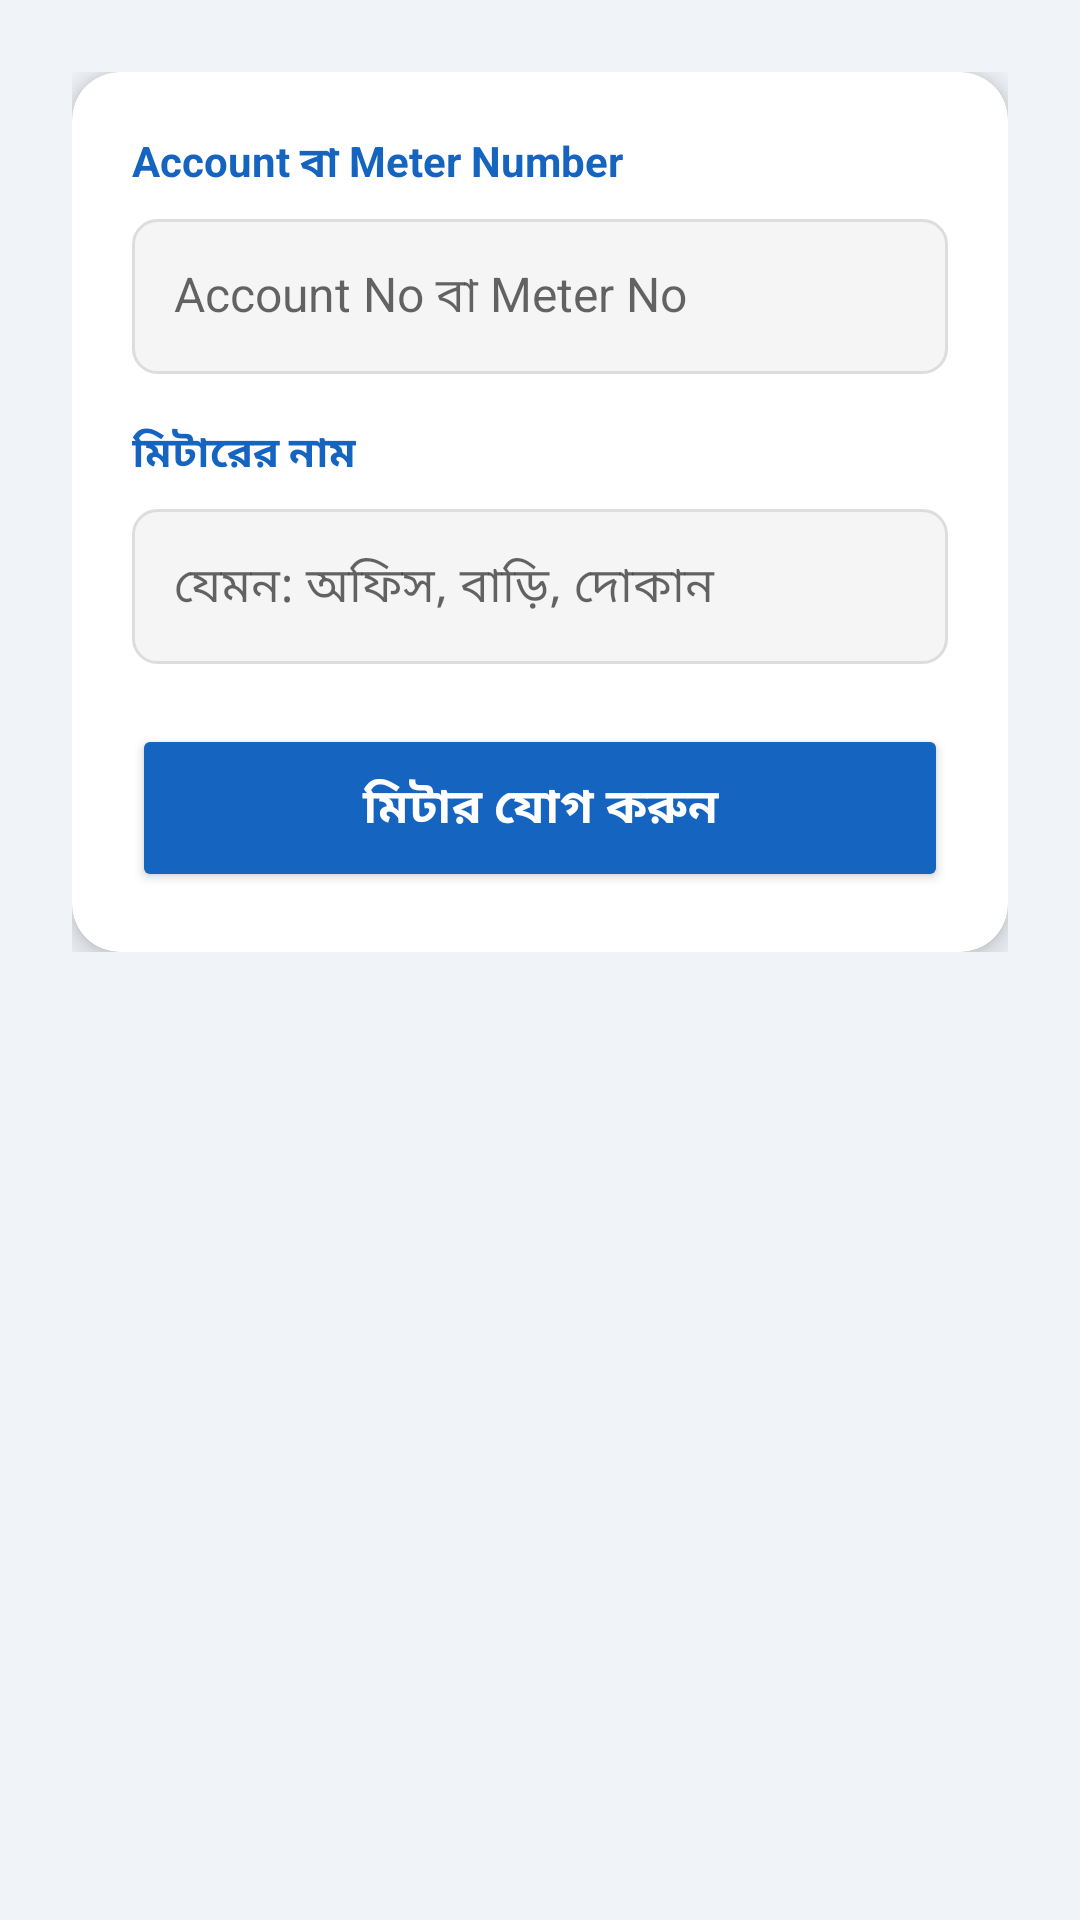

Layout XML and referenced resources for this Android screen:
<!-- AndroidManifest.xml: application theme Theme.DescoSmartApp -->
<!-- res/layout/activity_add_meter.xml -->
<?xml version="1.0" encoding="utf-8"?>
<ScrollView xmlns:android="http://schemas.android.com/apk/res/android"
    android:layout_width="match_parent"
    android:layout_height="match_parent"
    android:background="#F0F4F8">
    <LinearLayout
        android:layout_width="match_parent"
        android:layout_height="wrap_content"
        android:orientation="vertical"
        android:padding="24dp">

        <androidx.cardview.widget.CardView
            xmlns:card_view="http://schemas.android.com/apk/res-auto"
            android:layout_width="match_parent"
            android:layout_height="wrap_content"
            card_view:cardCornerRadius="16dp"
            card_view:cardElevation="6dp">
            <LinearLayout
                android:layout_width="match_parent"
                android:layout_height="wrap_content"
                android:orientation="vertical"
                android:padding="20dp">

                <TextView android:layout_width="wrap_content" android:layout_height="wrap_content"
                    android:text="Account বা Meter Number"
                    android:textSize="14sp" android:textColor="#1565C0" android:textStyle="bold"
                    android:layout_marginBottom="8dp"/>
                <EditText android:id="@+id/etInput"
                    android:layout_width="match_parent" android:layout_height="wrap_content"
                    android:hint="Account No বা Meter No"
                    android:inputType="number" android:padding="14dp"
                    android:background="@drawable/et_background" android:textSize="16sp"/>

                <TextView android:layout_width="wrap_content" android:layout_height="wrap_content"
                    android:text="মিটারের নাম"
                    android:textSize="14sp" android:textColor="#1565C0" android:textStyle="bold"
                    android:layout_marginTop="16dp" android:layout_marginBottom="8dp"/>
                <EditText android:id="@+id/etLabel"
                    android:layout_width="match_parent" android:layout_height="wrap_content"
                    android:hint="যেমন: অফিস, বাড়ি, দোকান"
                    android:padding="14dp"
                    android:background="@drawable/et_background" android:textSize="16sp"/>

                <Button android:id="@+id/btnAdd"
                    android:layout_width="match_parent" android:layout_height="56dp"
                    android:text="মিটার যোগ করুন"
                    android:layout_marginTop="20dp"
                    android:backgroundTint="#1565C0"
                    android:textColor="#FFFFFF" android:textSize="16sp" android:textStyle="bold"/>

                <ProgressBar android:id="@+id/progressAdd"
                    android:layout_width="wrap_content" android:layout_height="wrap_content"
                    android:layout_gravity="center" android:layout_marginTop="12dp"
                    android:visibility="gone"/>
            </LinearLayout>
        </androidx.cardview.widget.CardView>
    </LinearLayout>
</ScrollView>
<!-- resources referenced by this layout -->
<resources>
  <!-- drawable et_background (drawable) -->
  <?xml version="1.0" encoding="utf-8"?>
  <shape xmlns:android="http://schemas.android.com/apk/res/android">
      <solid android:color="#F5F5F5"/>
      <corners android:radius="8dp"/>
      <stroke android:width="1dp" android:color="#DDDDDD"/>
  </shape>
  <style name="Theme.DescoSmartApp" parent="Theme.MaterialComponents.Light.NoActionBar">
          <item name="colorPrimary">@color/desco_blue</item>
          <item name="colorPrimaryVariant">@color/purple_700</item>
          <item name="colorOnPrimary">@color/white</item>
          <item name="colorSecondary">@color/teal_200</item>
          <item name="colorSecondaryVariant">@color/teal_700</item>
          <item name="colorOnSecondary">@color/black</item>
          <item name="android:statusBarColor">@color/desco_blue</item>
      </style>
  <color name="desco_blue">#1565C0</color>
  <color name="purple_700">#FF3700B3</color>
  <color name="white">#FFFFFFFF</color>
  <color name="teal_200">#FF03DAC5</color>
  <color name="teal_700">#FF018786</color>
  <color name="black">#FF000000</color>
</resources>
